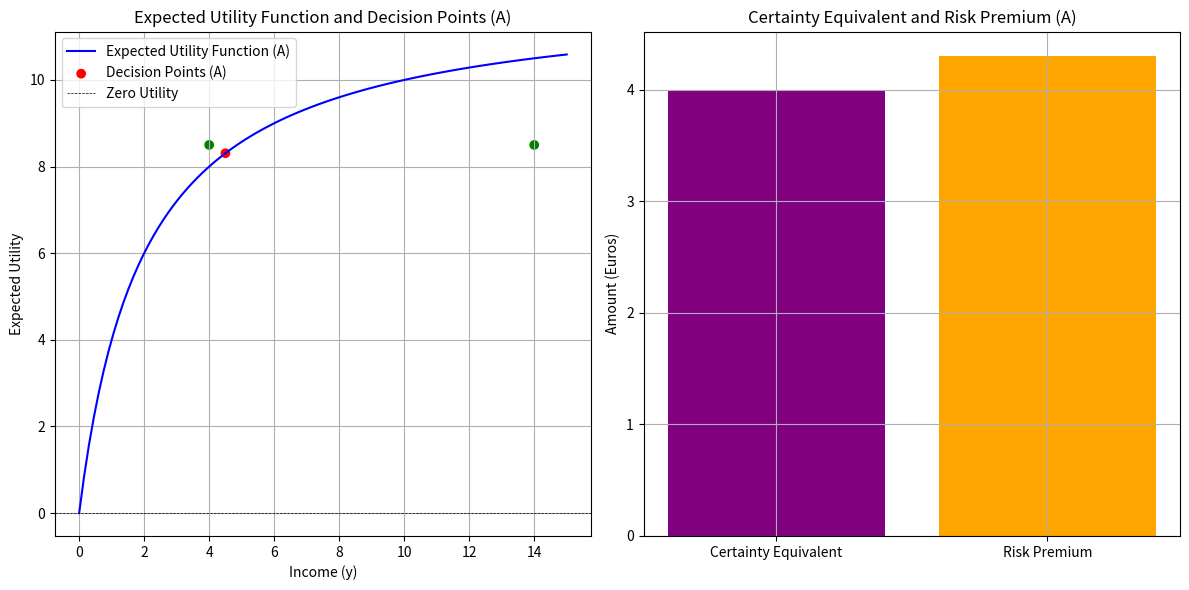
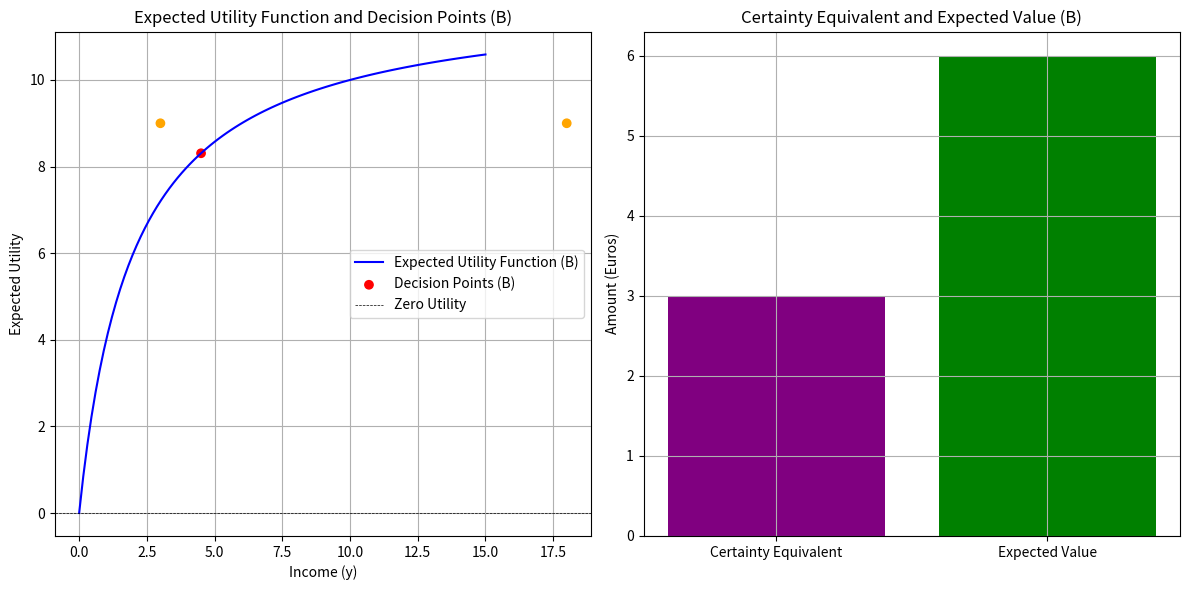
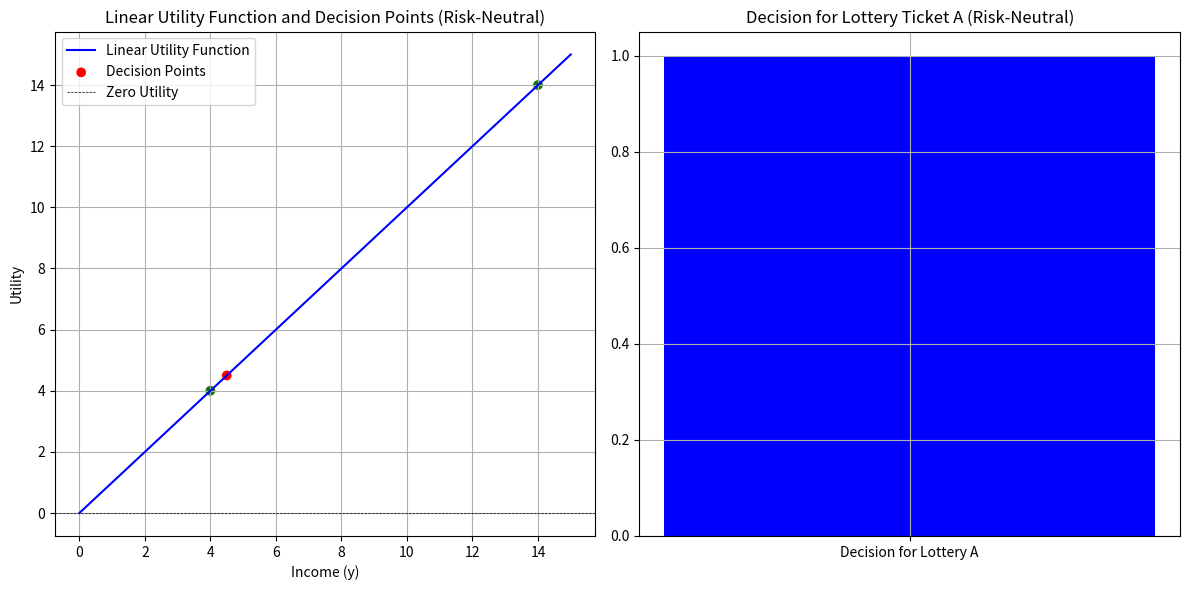

Source code (Python) for these figures, in order:

# Von-Neumann-Morgenstern Expected Utility Theory
# WIP:
# TODO: Fix graphs.

import matplotlib.pyplot as plt
import numpy as np


# Utility function
def expected_utility(y):
    return (12 * y) / (2 + y)


# Linear utility function
def linear_utility(y):
    return y


secure_income = 4.5
price_ticket_A = 0.5
probability_win_A = 0.2
probability_no_win_A = 0.8
prize_win_A = 10

# Contingent consumption plan and expected utility for lottery ticket A
consumption_win_A = secure_income - price_ticket_A + prize_win_A
consumption_no_win_A = secure_income - price_ticket_A
expected_utility_A = probability_win_A * expected_utility(consumption_win_A) + probability_no_win_A * expected_utility(
    consumption_no_win_A)

# Certainty equivalent and risk premium
certainty_equivalent = consumption_no_win_A
risk_premium = expected_utility(secure_income) - certainty_equivalent

# Decision whether to buy lottery ticket A
decision_A = certainty_equivalent >= secure_income

# Plot utility function for A
y_values_A = np.linspace(0, 15, 100)
utility_values_A = expected_utility(y_values_A)

# Plot decision points for A
plt.figure(figsize=(12, 6))
plt.subplot(1, 2, 1)
plt.plot(y_values_A, utility_values_A, label='Expected Utility Function (A)', color='blue')
plt.scatter([secure_income, consumption_win_A, consumption_no_win_A],
            [expected_utility(secure_income), expected_utility_A, expected_utility_A],
            color=['red', 'green', 'green'], label='Decision Points (A)')
plt.title('Expected Utility Function and Decision Points (A)')
plt.xlabel('Income (y)')
plt.ylabel('Expected Utility')
plt.axhline(y=0, color='black', linewidth=0.5, linestyle='--', label='Zero Utility')
plt.legend()
plt.grid(True)

# Certainty Equivalent and Risk Premium Plot
plt.subplot(1, 2, 2)
plt.bar(['Certainty Equivalent', 'Risk Premium'], [certainty_equivalent, risk_premium], color=['purple', 'orange'])
plt.title('Certainty Equivalent and Risk Premium (A)')
plt.ylabel('Amount (Euros)')
plt.grid(True)

# Show the plot
plt.tight_layout()
plt.show()

# ---------------------------------------------------------------

# Lottery Ticket B
price_ticket_B = 1.5
probability_win_B = 0.2
probability_no_win_B = 0.8
prize_win_B = 15

# Contingent consumption plan and expected value for lottery ticket B
consumption_win_B = secure_income - price_ticket_B + prize_win_B
consumption_no_win_B = secure_income - price_ticket_B
expected_value_B = probability_win_B * consumption_win_B + probability_no_win_B * consumption_no_win_B
certainty_equivalent_B = consumption_no_win_B

# Decision whether to buy lottery ticket B
decision_B = expected_value_B >= expected_utility(secure_income)

# Plot utility function for B
y_values_B = np.linspace(0, 15, 100)
utility_values_B = expected_utility(y_values_B)

# Plot decision points for B
plt.figure(figsize=(12, 6))
plt.subplot(1, 2, 1)
plt.plot(y_values_B, utility_values_B, label='Expected Utility Function (B)', color='blue')
plt.scatter([secure_income, consumption_win_B, consumption_no_win_B],
            [expected_utility(secure_income), expected_utility(expected_value_B), expected_utility(expected_value_B)],
            color=['red', 'orange', 'orange'], label='Decision Points (B)')
plt.title('Expected Utility Function and Decision Points (B)')
plt.xlabel('Income (y)')
plt.ylabel('Expected Utility')
plt.axhline(y=0, color='black', linewidth=0.5, linestyle='--', label='Zero Utility')
plt.legend()
plt.grid(True)

# Certainty Equivalent and Expected Value Plot
plt.subplot(1, 2, 2)
plt.bar(['Certainty Equivalent', 'Expected Value'], [certainty_equivalent_B, expected_value_B],
        color=['purple', 'green'])
plt.title('Certainty Equivalent and Expected Value (B)')
plt.ylabel('Amount (Euros)')
plt.grid(True)

# Show the plot
plt.tight_layout()
plt.show()

# ---------------------------------------------------------------

# Risk-neutral individual with linear utility function
expected_utility_A_risk_neutral = probability_win_A * linear_utility(
    consumption_win_A) + probability_no_win_A * linear_utility(consumption_no_win_A)

# Decision for lottery ticket A for a risk-neutral individual
decision_A_risk_neutral = expected_utility_A_risk_neutral >= secure_income

# Plot utility function for risk-neutral individual
y_values_risk_neutral = np.linspace(0, 15, 100)
utility_values_risk_neutral = linear_utility(y_values_risk_neutral)

# Plot decision points for risk-neutral individual
plt.figure(figsize=(12, 6))
plt.subplot(1, 2, 1)
plt.plot(y_values_risk_neutral, utility_values_risk_neutral, label='Linear Utility Function', color='blue')
plt.scatter([secure_income, consumption_win_A, consumption_no_win_A],
            [linear_utility(secure_income), linear_utility(consumption_win_A), linear_utility(consumption_no_win_A)],
            color=['red', 'green', 'green'], label='Decision Points')
plt.title('Linear Utility Function and Decision Points (Risk-Neutral)')
plt.xlabel('Income (y)')
plt.ylabel('Utility')
plt.axhline(y=0, color='black', linewidth=0.5, linestyle='--', label='Zero Utility')
plt.legend()
plt.grid(True)

# Decision for Lottery Ticket A Plot
plt.subplot(1, 2, 2)
plt.bar(['Decision for Lottery A'], [decision_A_risk_neutral], color=['blue'])
plt.title('Decision for Lottery Ticket A (Risk-Neutral)')
plt.grid(True)

# Show the plot
plt.tight_layout()
plt.show()
